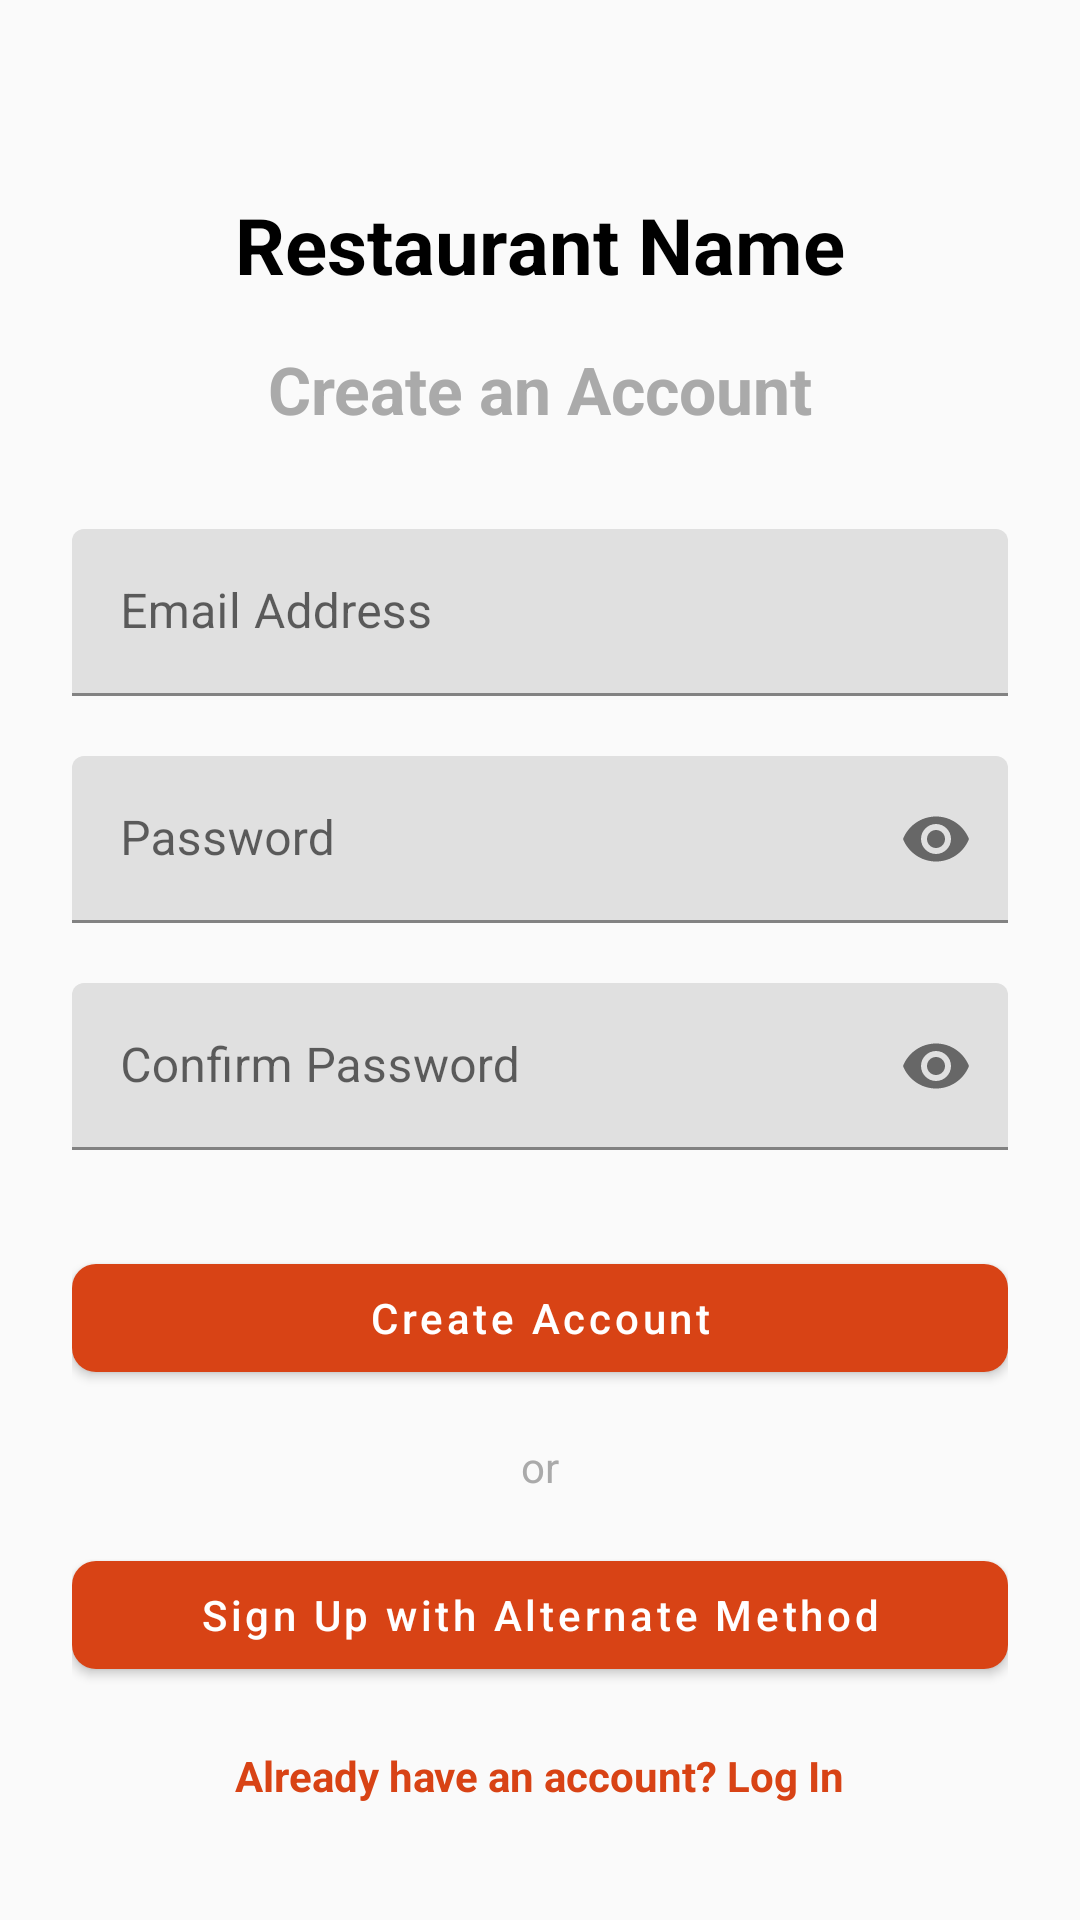

Produce the Android XML layout that renders to this screen, including the resource entries it uses.
<!-- AndroidManifest.xml: application theme Theme.Restaurantapp -->
<!-- res/layout/signup.xml -->
<?xml version="1.0" encoding="utf-8"?>
<androidx.constraintlayout.widget.ConstraintLayout xmlns:android="http://schemas.android.com/apk/res/android"
    xmlns:app="http://schemas.android.com/apk/res-auto"
    xmlns:tools="http://schemas.android.com/tools"
    android:layout_width="match_parent"
    android:layout_height="match_parent"
    android:padding="24dp"
    tools:context=".SignUpActivity">

    <TextView
        android:id="@+id/restaurantNameText"
        android:layout_width="wrap_content"
        android:layout_height="wrap_content"
        android:text="Restaurant Name"
        android:textSize="26sp"
        android:textStyle="bold"
        android:textColor="@android:color/black"
        app:layout_constraintTop_toTopOf="parent"
        app:layout_constraintStart_toStartOf="parent"
        app:layout_constraintEnd_toEndOf="parent"
        android:layout_marginTop="40dp" />

    <TextView
        android:id="@+id/signUpTitleText"
        android:layout_width="wrap_content"
        android:layout_height="wrap_content"
        android:text="Create an Account"
        android:textSize="22sp"
        android:textStyle="bold"
        android:textColor="@android:color/darker_gray"
        app:layout_constraintTop_toBottomOf="@id/restaurantNameText"
        app:layout_constraintStart_toStartOf="parent"
        app:layout_constraintEnd_toEndOf="parent"
        android:layout_marginTop="16dp" />

    <com.google.android.material.textfield.TextInputLayout
        android:id="@+id/emailInputLayout"
        android:layout_width="0dp"
        android:layout_height="wrap_content"
        android:hint="Email Address"
        app:layout_constraintTop_toBottomOf="@id/signUpTitleText"
        app:layout_constraintStart_toStartOf="parent"
        app:layout_constraintEnd_toEndOf="parent"
        android:layout_marginTop="32dp">

        <com.google.android.material.textfield.TextInputEditText
            android:id="@+id/emailEditText"
            android:layout_width="match_parent"
            android:layout_height="wrap_content"
            android:inputType="textEmailAddress" />
    </com.google.android.material.textfield.TextInputLayout>

    <com.google.android.material.textfield.TextInputLayout
        android:id="@+id/passwordInputLayout"
        android:layout_width="0dp"
        android:layout_height="wrap_content"
        android:hint="Password"
        app:endIconMode="password_toggle"
        app:layout_constraintTop_toBottomOf="@id/emailInputLayout"
        app:layout_constraintStart_toStartOf="parent"
        app:layout_constraintEnd_toEndOf="parent"
        android:layout_marginTop="20dp">

        <com.google.android.material.textfield.TextInputEditText
            android:id="@+id/passwordEditText"
            android:layout_width="match_parent"
            android:layout_height="wrap_content"
            android:inputType="textPassword" />
    </com.google.android.material.textfield.TextInputLayout>

    <com.google.android.material.textfield.TextInputLayout
        android:id="@+id/confirmPasswordInputLayout"
        android:layout_width="0dp"
        android:layout_height="wrap_content"
        android:hint="Confirm Password"
        app:endIconMode="password_toggle"
        app:layout_constraintTop_toBottomOf="@id/passwordInputLayout"
        app:layout_constraintStart_toStartOf="parent"
        app:layout_constraintEnd_toEndOf="parent"
        android:layout_marginTop="20dp">

        <com.google.android.material.textfield.TextInputEditText
            android:id="@+id/confirmPasswordEditText"
            android:layout_width="match_parent"
            android:layout_height="wrap_content"
            android:inputType="textPassword" />
    </com.google.android.material.textfield.TextInputLayout>

    <com.google.android.material.button.MaterialButton
        android:id="@+id/createAccountButton"
        android:layout_width="0dp"
        android:layout_height="wrap_content"
        android:text="Create Account"
        android:textAllCaps="false"
        app:cornerRadius="8dp"
        app:layout_constraintTop_toBottomOf="@id/confirmPasswordInputLayout"
        app:layout_constraintStart_toStartOf="parent"
        app:layout_constraintEnd_toEndOf="parent"
        android:layout_marginTop="32dp" />

    <TextView
        android:id="@+id/orText"
        android:layout_width="wrap_content"
        android:layout_height="wrap_content"
        android:text="or"
        android:textSize="14sp"
        android:textColor="@android:color/darker_gray"
        app:layout_constraintTop_toBottomOf="@id/createAccountButton"
        app:layout_constraintStart_toStartOf="parent"
        app:layout_constraintEnd_toEndOf="parent"
        android:layout_marginTop="16dp" />

    <com.google.android.material.button.MaterialButton
        android:id="@+id/alternateSignUpButton"
        android:layout_width="0dp"
        android:layout_height="wrap_content"
        android:text="Sign Up with Alternate Method"
        android:textAllCaps="false"
        app:cornerRadius="8dp"
        app:layout_constraintTop_toBottomOf="@id/orText"
        app:layout_constraintStart_toStartOf="parent"
        app:layout_constraintEnd_toEndOf="parent"
        android:layout_marginTop="16dp" />

    <TextView
        android:id="@+id/alreadyAccountText"
        android:layout_width="wrap_content"
        android:layout_height="wrap_content"
        android:text="Already have an account? Log In"
        android:textColor="?attr/colorPrimary"
        android:textStyle="bold"
        android:textSize="14sp"
        android:clickable="true"
        android:focusable="true"
        app:layout_constraintTop_toBottomOf="@id/alternateSignUpButton"
        app:layout_constraintStart_toStartOf="parent"
        app:layout_constraintEnd_toEndOf="parent"
        android:layout_marginTop="20dp" />

</androidx.constraintlayout.widget.ConstraintLayout>
<!-- resources referenced by this layout -->
<resources>
  <style name="Theme.Restaurantapp" parent="Theme.MaterialComponents.DayNight.NoActionBar">
          
          <item name="colorPrimary">@color/primary</item>
          <item name="colorPrimaryVariant">@color/primary_variant</item>
          <item name="colorOnPrimary">@color/on_primary</item>
          
          <item name="colorSecondary">@color/secondary</item>
          <item name="colorSecondaryVariant">@color/secondary_variant</item>
          <item name="colorOnSecondary">@color/on_secondary</item>
          
          <item name="android:statusBarColor">?attr/colorPrimaryVariant</item>
          
          <item name="android:colorBackground">@color/background</item>
      </style>
  <color name="primary">#D84315</color>
  <color name="primary_variant">#BF360C</color>
  <color name="on_primary">#FFFFFF</color>
  <color name="secondary">#FFC107</color>
  <color name="secondary_variant">#FFB300</color>
  <color name="on_secondary">#000000</color>
  <color name="background">#FAFAFA</color>
</resources>
